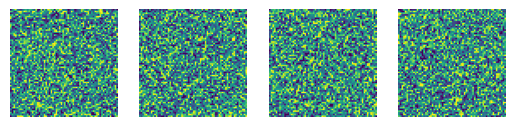

This chart was generated by the following Python code:
import numpy as np
import matplotlib.pyplot as plt
from matplotlib.animation import FuncAnimation


class VideoWriter(object):
    def __init__(self, height=64, width=64):
        self.fig = plt.figure()
        self.height = height
        self.width = width
        self.ax = plt.axes(xlim=(0, self.width), ylim=(0, self.height))
        self.time = None

    # initialization function: plot the background of each frame
    def _init(self):
        self.im = plt.imshow(self.data_array[0])
        self.im.set_data(self.data_array[0])
        self.text = self.ax.text(-10, 10, '')
        return [self.im]

    def _animate(self, i):
        self.im.set_data(self.data_array[i])
        self.text.set_text(str(i))
        return [self.im]

    def write_video(self, data_array=None, filename='basic_animation.mp4'):
        if data_array is None:
            self.time = 15
            self.data_array = np.random.random((self.time, self.width, self.height))
        else:
            self.time = data_array.shape[0]
            self.data_array = data_array

        anim = FuncAnimation(self.fig, self._animate, init_func=self._init, frames=self.time, interval=20, blit=True,
                             repeat=False)
        anim.save(filename, fps=5)
        plt.clf()

def write_to_figure(video_array):
    time = video_array.shape[0]
    fig=plt.figure(figsize=(time, 2))
    columns = video_array.shape[0]
    # plt.xlabel('time')
    # plt.ylabel('prediction and ground truth')
    # plt.yticks([])
    # plt.xticks([])
    # plt.axis('off')
    rows = 1
    for i in range(1, columns*rows):
        img = video_array[i, :, :]
        fig.add_subplot(rows, columns, i)
        plt.imshow(img)
        plt.axis('off')
    plt.show()


if __name__ == '__main__':
    # vid_write = VideoWriter()
    # vid_write.write_video()

    w=64
    h=64
    fig=plt.figure()
    columns = 4
    rows = 1
    for i in range(1, columns*rows +1):
        img = np.random.randint(10, size=(h,w))
        fig.add_subplot(rows, columns, i)
        plt.imshow(img)
        plt.axis('off')
    plt.show()